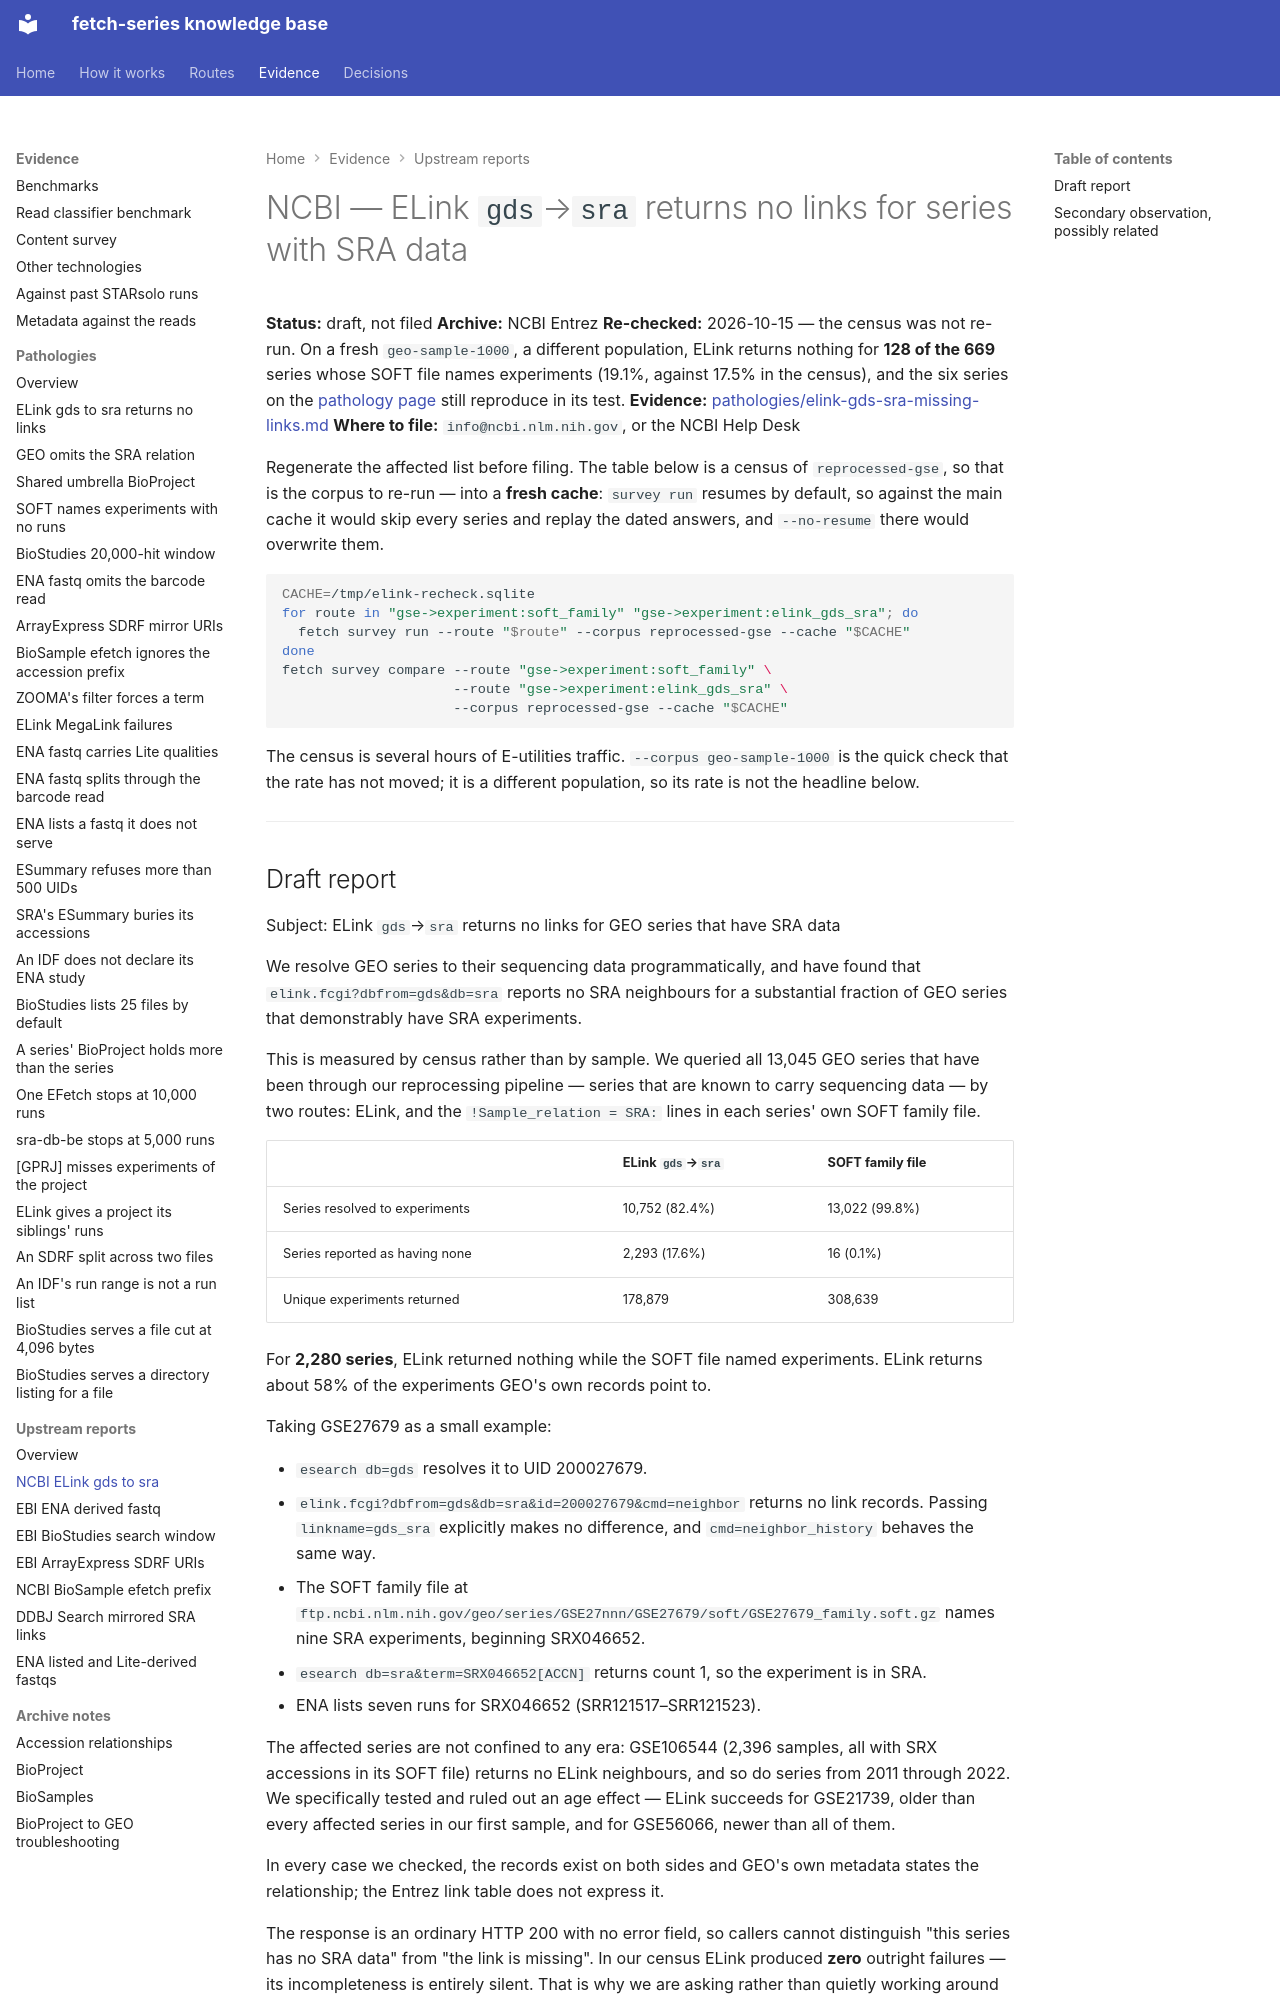

repository: cellgeni/fetch-series · page: upstream/ncbi-elink-gds-sra/index.html · generator: mkdocs

---
title: NCBI — ELink gds→sra returns no links for series with SRA data
---

# NCBI — ELink `gds`→`sra` returns no links for series with SRA data

**Status:** draft, not filed **Archive:** NCBI Entrez
**Re-checked:** 2026-10-15 — the census was not re-run. On a fresh `geo-sample-1000`, a different population, ELink returns nothing for **128 of the 669** series whose SOFT file names experiments (19.1%, against 17.5% in the census), and the six series on the [pathology page](../pathologies/elink-gds-sra-missing-links.md) still reproduce in its test.
**Evidence:** [pathologies/elink-gds-sra-missing-links.md](../pathologies/elink-gds-sra-missing-links.md)
**Where to file:** `info@ncbi.nlm.nih.gov`, or the NCBI Help Desk

Regenerate the affected list before filing. The table below is a census of
`reprocessed-gse`, so that is the corpus to re-run — into a **fresh cache**: `survey run`
resumes by default, so against the main cache it would skip every series and replay
the dated answers, and `--no-resume` there would overwrite them.

```bash
CACHE=/tmp/elink-recheck.sqlite
for route in "gse->experiment:soft_family" "gse->experiment:elink_gds_sra"; do
  fetch survey run --route "$route" --corpus reprocessed-gse --cache "$CACHE"
done
fetch survey compare --route "gse->experiment:soft_family" \
                     --route "gse->experiment:elink_gds_sra" \
                     --corpus reprocessed-gse --cache "$CACHE"
```

The census is several hours of E-utilities traffic. `--corpus geo-sample-1000` is the
quick check that the rate has not moved; it is a different population, so its rate is
not the headline below.

---
